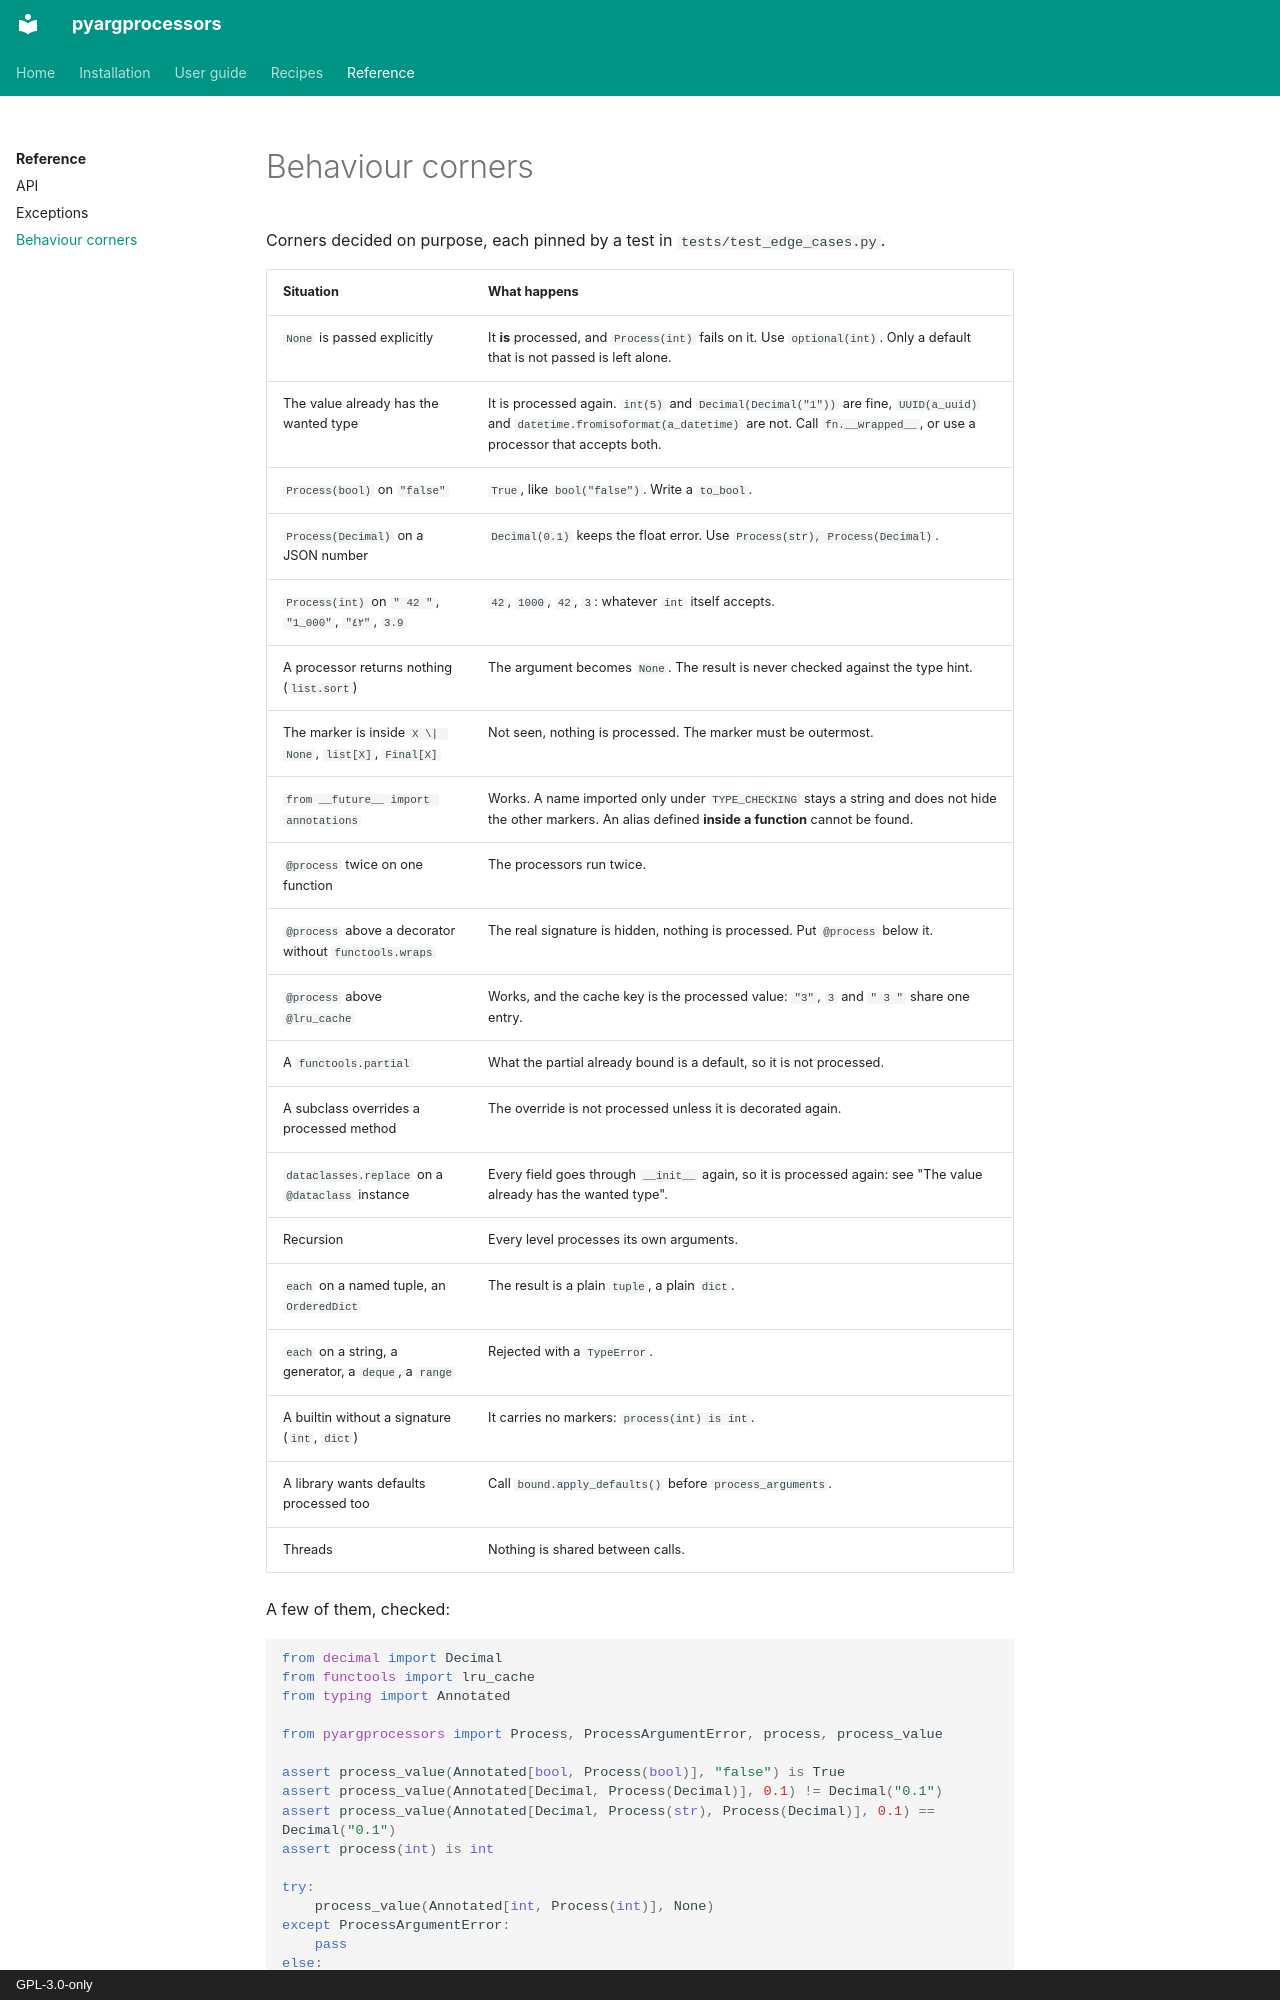

repository: aaltatan/pyargprocessors · page: reference/behaviour/index.html · generator: mkdocs · copyright: GPL-3.0-only

# Behaviour corners

Corners decided on purpose, each pinned by a test in `tests/test_edge_cases.py`.

| Situation | What happens |
| --- | --- |
| `None` is passed explicitly | It **is** processed, and `Process(int)` fails on it. Use `optional(int)`. Only a default that is not passed is left alone. |
| The value already has the wanted type | It is processed again. `int(5)` and `Decimal(Decimal("1"))` are fine, `UUID(a_uuid)` and `datetime.fromisoformat(a_datetime)` are not. Call `fn.__wrapped__`, or use a processor that accepts both. |
| `Process(bool)` on `"false"` | `True`, like `bool("false")`. Write a `to_bool`. |
| `Process(Decimal)` on a JSON number | `Decimal(0.1)` keeps the float error. Use `Process(str), Process(Decimal)`. |
| `Process(int)` on `" 42 "`, `"1_000"`, `"٤٢"`, `3.9` | `42`, `1000`, `42`, `3`: whatever `int` itself accepts. |
| A processor returns nothing (`list.sort`) | The argument becomes `None`. The result is never checked against the type hint. |
| The marker is inside `X \| None`, `list[X]`, `Final[X]` | Not seen, nothing is processed. The marker must be outermost. |
| `from __future__ import annotations` | Works. A name imported only under `TYPE_CHECKING` stays a string and does not hide the other markers. An alias defined **inside a function** cannot be found. |
| `@process` twice on one function | The processors run twice. |
| `@process` above a decorator without `functools.wraps` | The real signature is hidden, nothing is processed. Put `@process` below it. |
| `@process` above `@lru_cache` | Works, and the cache key is the processed value: `"3"`, `3` and `" 3 "` share one entry. |
| A `functools.partial` | What the partial already bound is a default, so it is not processed. |
| A subclass overrides a processed method | The override is not processed unless it is decorated again. |
| `dataclasses.replace` on a `@dataclass` instance | Every field goes through `__init__` again, so it is processed again: see "The value already has the wanted type". |
| Recursion | Every level processes its own arguments. |
| `each` on a named tuple, an `OrderedDict` | The result is a plain `tuple`, a plain `dict`. |
| `each` on a string, a generator, a `deque`, a `range` | Rejected with a `TypeError`. |
| A builtin without a signature (`int`, `dict`) | It carries no markers: `process(int) is int`. |
| A library wants defaults processed too | Call `bound.apply_defaults()` before `process_arguments`. |
| Threads | Nothing is shared between calls. |

A few of them, checked:

```python
from decimal import Decimal
from functools import lru_cache
from typing import Annotated

from pyargprocessors import Process, ProcessArgumentError, process, process_value
